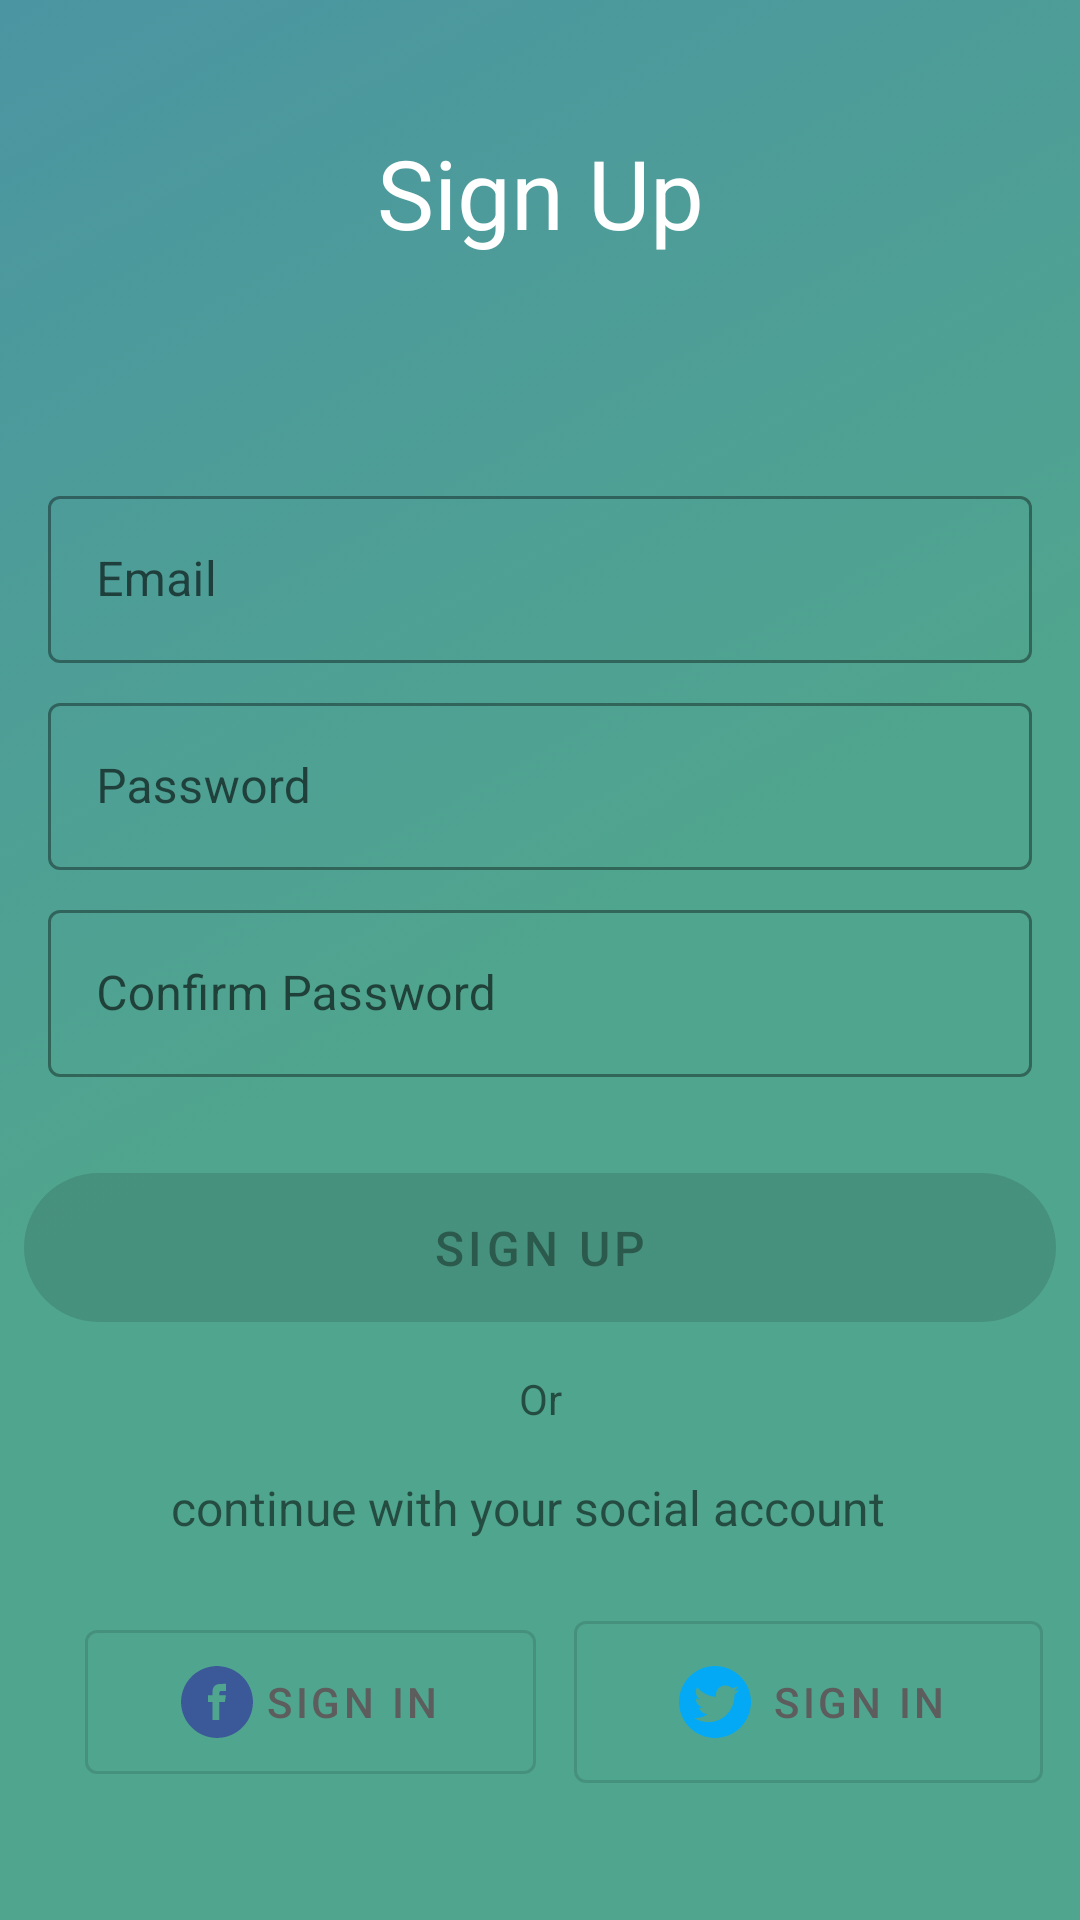

Here is an Android app screen rendered from its layout file. Give the layout XML and the strings, colors and styles it references.
<!-- AndroidManifest.xml: application theme Theme.Bumgard -->
<!-- res/layout/fragment_sing_up.xml -->
<?xml version="1.0" encoding="utf-8"?>
<androidx.constraintlayout.widget.ConstraintLayout


    xmlns:tools="http://schemas.android.com/tools"
    xmlns:android="http://schemas.android.com/apk/res/android"
    android:layout_width="match_parent"
    android:layout_height="match_parent"
    xmlns:app="http://schemas.android.com/apk/res-auto"
    android:background="@drawable/background_color">


    <TextView
        android:id="@+id/textView3"
        android:layout_width="wrap_content"
        android:layout_height="wrap_content"
        android:layout_gravity="center|top"
        android:text="@string/sign_up"
        android:textColor="@color/white"
        android:textSize="32sp"
        app:layout_constraintBottom_toTopOf="@+id/guideline4"
        app:layout_constraintEnd_toEndOf="parent"
        app:layout_constraintStart_toStartOf="parent"
        app:layout_constraintTop_toTopOf="parent" />
    <androidx.constraintlayout.widget.Guideline
        android:id="@+id/guideline4"
        android:layout_width="wrap_content"
        android:layout_height="wrap_content"
        android:orientation="horizontal"
        app:layout_constraintGuide_percent="0.2" />

    <FrameLayout
        android:id="@+id/frameLayout"
        android:layout_width="match_parent"
        android:layout_height="0dp"
        android:background="@drawable/bg_auth"
        app:layout_constraintBottom_toBottomOf="parent"
        app:layout_constraintEnd_toEndOf="parent"
        app:layout_constraintStart_toStartOf="parent"
        app:layout_constraintTop_toTopOf="@+id/guideline4">

    </FrameLayout>

    <com.google.android.material.textfield.TextInputLayout
        android:id="@+id/textInputLayout"
        style="@style/Widget.MaterialComponents.TextInputLayout.OutlinedBox"
        android:layout_width="match_parent"
        android:layout_height="wrap_content"
        android:layout_marginStart="16dp"
        android:layout_marginTop="32dp"
        android:layout_marginEnd="16dp"
        android:hint="@string/email"
        app:layout_constraintEnd_toEndOf="parent"
        app:layout_constraintStart_toStartOf="parent"
        app:layout_constraintTop_toTopOf="@+id/frameLayout"
        tools:ignore="MissingConstraints">

        <com.google.android.material.textfield.TextInputEditText
            android:id="@+id/edt_EmailText"
            android:layout_width="match_parent"
            android:layout_height="match_parent"
            android:inputType="textEmailAddress" />
    </com.google.android.material.textfield.TextInputLayout>
    <com.google.android.material.textfield.TextInputLayout
        android:id="@+id/textInputLayout2"
        style="@style/Widget.MaterialComponents.TextInputLayout.OutlinedBox"
        android:layout_width="match_parent"
        android:layout_height="wrap_content"
        android:layout_marginStart="16dp"
        android:layout_marginTop="8dp"
        android:layout_marginEnd="16dp"
        android:hint="@string/password"
        app:layout_constraintEnd_toEndOf="parent"
        app:layout_constraintStart_toStartOf="parent"
        app:layout_constraintTop_toBottomOf="@+id/textInputLayout"
        tools:ignore="MissingConstraints">

        <com.google.android.material.textfield.TextInputEditText
            android:id="@+id/edt_password"
            android:layout_width="match_parent"
            android:layout_height="match_parent"
            android:inputType="textPassword" />
    </com.google.android.material.textfield.TextInputLayout>

    <com.google.android.material.textfield.TextInputLayout
        android:id="@+id/textInputLayout3"
        style="@style/Widget.MaterialComponents.TextInputLayout.OutlinedBox"
        android:layout_width="match_parent"
        android:layout_height="wrap_content"
        android:layout_marginStart="16dp"
        android:layout_marginTop="8dp"
        android:layout_marginEnd="16dp"
        android:hint="@string/confirm_password"
        app:layout_constraintEnd_toEndOf="parent"
        app:layout_constraintStart_toStartOf="parent"
        app:layout_constraintTop_toBottomOf="@+id/textInputLayout2"
        tools:ignore="MissingConstraints">

        <com.google.android.material.textfield.TextInputEditText
            android:id="@+id/edt_confirmPassword"
            android:layout_width="match_parent"
            android:layout_height="match_parent"
            android:inputType="textPassword" />
    </com.google.android.material.textfield.TextInputLayout>

    <com.google.android.material.button.MaterialButton
        android:id="@+id/btn_register"
        android:layout_width="match_parent"
        android:layout_height="wrap_content"
        android:layout_marginStart="8dp"
        android:layout_marginTop="32dp"
        android:layout_marginEnd="8dp"
        android:text="@string/sign_up"
        android:enabled="false"
        android:padding="8dp"
        android:background="@drawable/background_color_button"
        android:textSize="16sp"
        app:layout_constraintEnd_toEndOf="parent"
        app:layout_constraintStart_toStartOf="parent"
        app:layout_constraintTop_toBottomOf="@+id/textInputLayout3"
        tools:ignore="MissingConstraints" />

    <TextView
        android:id="@+id/textView7"
        android:layout_width="wrap_content"
        android:layout_height="wrap_content"
        android:layout_marginTop="16dp"
        android:text="@string/continue_with_your_social_account"
        android:textSize="16sp"
        app:layout_constraintEnd_toEndOf="@+id/btn_register"
        app:layout_constraintStart_toStartOf="parent"
        app:layout_constraintTop_toBottomOf="@+id/textView6" />

    <TextView
        android:id="@+id/textView6"
        android:layout_width="wrap_content"
        android:layout_height="wrap_content"
        android:layout_marginTop="16dp"
        android:text="@string/or"
        app:layout_constraintEnd_toEndOf="parent"
        app:layout_constraintStart_toStartOf="parent"
        app:layout_constraintTop_toBottomOf="@+id/btn_register" />

    <com.google.android.material.button.MaterialButton
        android:id="@+id/btnSingInFacebook"
        style="@style/Widget.MaterialComponents.Button.OutlinedButton"
        android:layout_width="wrap_content"
        android:layout_height="wrap_content"
        android:layout_marginStart="16dp"
        android:layout_marginTop="24dp"
        android:paddingStart="32dp"
        android:paddingTop="12dp"
        android:paddingEnd="32dp"
        android:paddingBottom="12dp"
        android:text="@string/sign_in"
        android:textColor="@color/text_color_gray"
        app:icon="@drawable/ic_facebook"
        app:iconTint="@color/facebook"
        app:layout_constraintEnd_toStartOf="@+id/btnSingInTwitter"
        app:layout_constraintHorizontal_bias="0.5"
        app:layout_constraintStart_toEndOf="parent"
        app:layout_constraintStart_toStartOf="parent"
        app:layout_constraintTop_toBottomOf="@+id/textView7"
        tools:ignore="MissingConstraints" />

    <com.google.android.material.button.MaterialButton
        android:id="@+id/btnSingInTwitter"
        style="@style/Widget.MaterialComponents.Button.OutlinedButton"
        android:layout_width="wrap_content"
        android:layout_height="wrap_content"
        android:paddingStart="32dp"
        android:paddingTop="12dp"
        android:paddingEnd="32dp"
        android:paddingBottom="12dp"
        android:text="@string/sign_in"
        app:iconTint="@color/twitter"
        android:textColor="@color/text_color_gray"
        app:icon="@drawable/ic_twitter"
        app:layout_constraintBottom_toBottomOf="@+id/btnSingInFacebook"
        app:layout_constraintEnd_toEndOf="parent"
        app:layout_constraintHorizontal_bias="0.5"
        app:layout_constraintStart_toEndOf="@+id/btnSingInFacebook"
        app:layout_constraintTop_toTopOf="@+id/btnSingInFacebook"
        tools:ignore="MissingConstraints" />
</androidx.constraintlayout.widget.ConstraintLayout>
<!-- resources referenced by this layout -->
<resources>
  <color name="facebook">#3B5998</color>
  <color name="text_color_gray">#5D5D5D</color>
  <color name="twitter">#03A9F4</color>
  <color name="white">#FFFFFFFF</color>
  <!-- drawable background_color (drawable) -->
  <?xml version="1.0" encoding="UTF-8"?>
  <selector xmlns:android="http://schemas.android.com/apk/res/android">
      <item>
          <shape>
              <gradient
                  android:startColor="#50A58E"
                  android:centerColor="#50A58E"
                  android:endColor="#4B95A2"
                  android:angle="135"/>
          </shape>
      </item>
  </selector>
  <!-- drawable background_color_button (drawable) -->
  <?xml version="1.0" encoding="UTF-8"?>
  <selector xmlns:android="http://schemas.android.com/apk/res/android">
      <item>
          <shape>
              <corners android:radius="32dp"/>
              <gradient
                  android:startColor="#50A58E"
                  android:centerColor="#50A58E"
                  android:endColor="#4B95A2"
                  android:angle="135"/>
          </shape>
      </item>
  </selector>
  <!-- drawable ic_facebook (drawable) -->
  <vector android:height="24dp" android:viewportHeight="512"
      android:viewportWidth="512" android:width="24dp" xmlns:android="http://schemas.android.com/apk/res/android">
      <path android:fillColor="#3B5998"
          android:pathData="M236.3,1.1c-43,3.1 -86.5,18.2 -122.4,42.5 -16.4,11 -24.2,17.5 -39.4,32.8 -29.3,29.5 -49.2,62 -61.8,101.2 -16.5,50.9 -16.5,105.9 0,156.8 12.8,39.7 32.6,71.9 62.8,102.1 30.2,30.2 62.4,50 102.1,62.8 50.9,16.4 105.9,16.4 156.8,-0 39.7,-12.8 71.9,-32.6 102.1,-62.8 30.2,-30.2 50,-62.4 62.8,-102.1 16.5,-50.9 16.5,-105.9 0,-156.8 -9.2,-28.5 -21.5,-52.1 -40.7,-77.6 -8.2,-10.9 -31.7,-35 -42.5,-43.5 -42.1,-33.1 -89.9,-51.7 -142.6,-55.5 -15.6,-1.1 -20.9,-1.1 -37.2,0.1zM320,152l0,25 -18.5,-0c-20.9,-0 -22.8,0.5 -26.6,6.6 -1.8,3 -2.3,5.5 -2.7,14l-0.5,10.4 23.7,-0c18.2,-0 23.6,0.3 23.6,1.2 0,0.7 -1.6,11.5 -3.6,24l-3.7,22.8 -19.8,-0 -19.9,-0 0,64 0,64 -24,-0 -24,-0 0,-64 0,-64 -16,-0 -16,-0 0,-24 0,-23.9 15.8,-0.3 15.7,-0.3 0.6,-19c0.7,-20 1.3,-23.9 5.4,-33.1 5.1,-11.6 14.2,-19.4 27.6,-23.8 10,-3.3 19.4,-4.3 43.2,-4.5l19.7,-0.1 0,25z" android:strokeColor="#00000000"/>
  </vector>
  <string name="confirm_password">Confirm Password</string>
  <string name="continue_with_your_social_account">continue with your social account</string>
  <string name="email">Email</string>
  <string name="or">Or</string>
  <string name="password">Password</string>
  <string name="sign_in">Sign In</string>
  <string name="sign_up">Sign Up</string>
  <style name="Theme.Bumgard" parent="Theme.MaterialComponents.DayNight.NoActionBar">
          
          <item name="colorPrimary">@color/purple_500</item>
          <item name="colorPrimaryVariant">@color/purple_700</item>
          <item name="colorOnPrimary">@color/white</item>
          
          <item name="colorSecondary">@color/teal_200</item>
          <item name="colorSecondaryVariant">@color/teal_700</item>
          <item name="colorOnSecondary">@color/black</item>
          
          <item name="android:statusBarColor" tools:targetApi="l">?attr/colorPrimaryVariant</item>
          
      </style>
  <color name="purple_500">#4C97A1</color>
  <color name="purple_700">#4C97A1</color>
  <color name="teal_200">#F16F57</color>
  <color name="teal_700">#FF018786</color>
  <color name="black">#FF000000</color>
</resources>
